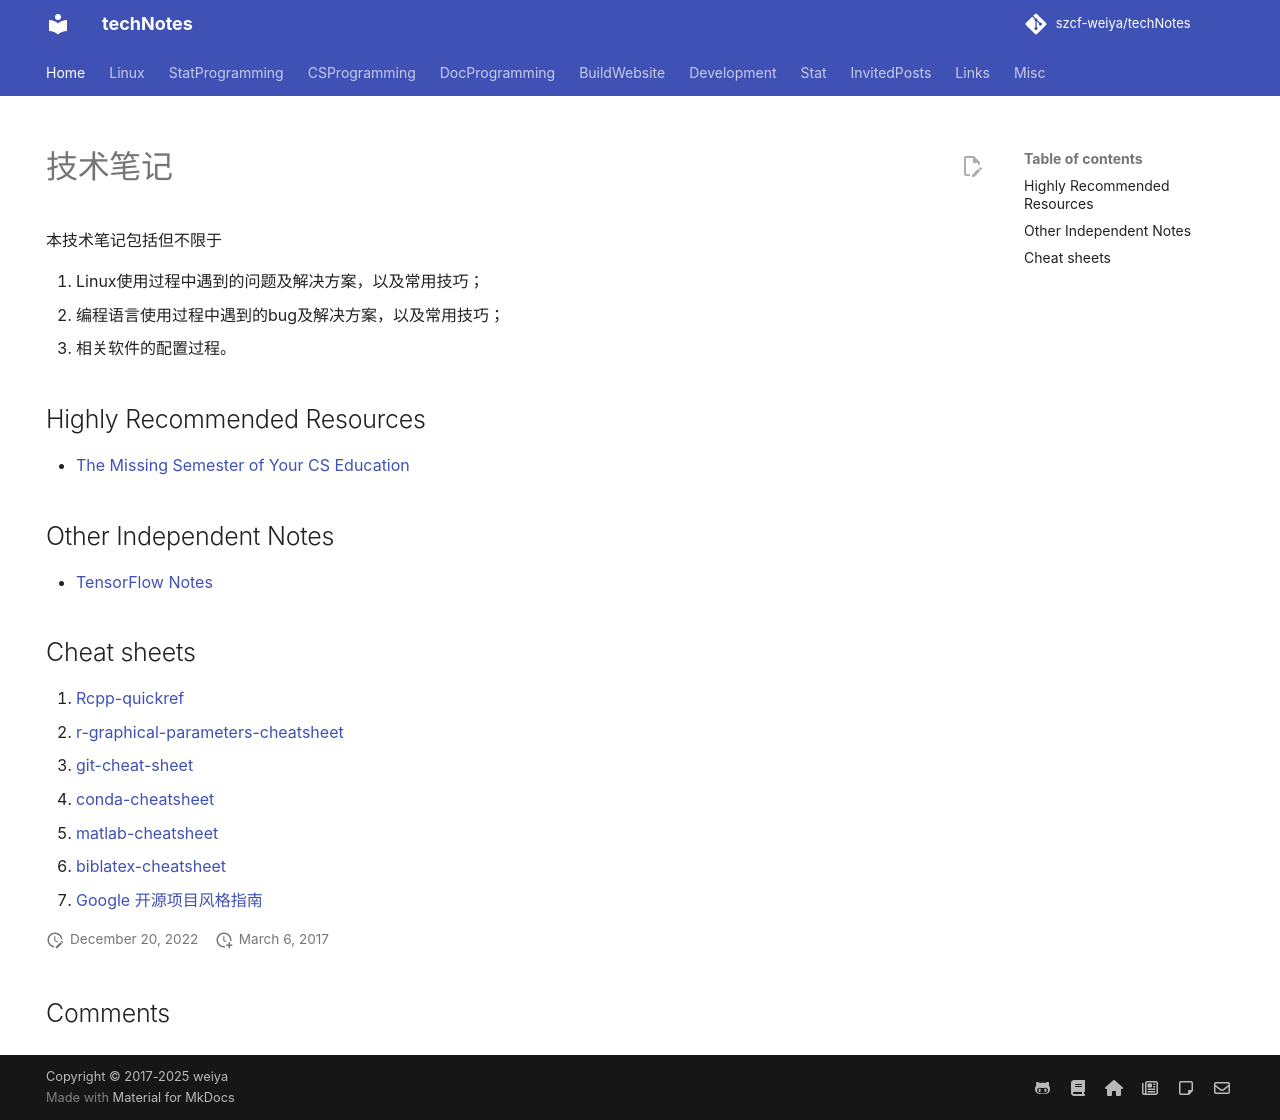

repository: szcf-weiya/techNotes · page: index.html · generator: mkdocs

---
comments: true
hide:
    - navigation
---

# 技术笔记 

本技术笔记包括但不限于

1. Linux使用过程中遇到的问题及解决方案，以及常用技巧；
2. 编程语言使用过程中遇到的bug及解决方案，以及常用技巧；
3. 相关软件的配置过程。

<script async src="//pagead2.googlesyndication.com/pagead/js/adsbygoogle.js"></script>
<script>
     (adsbygoogle = window.adsbygoogle || []).push({
          google_ad_client: "ca-pub-3680148472128768",
          enable_page_level_ads: true
     });
</script>

## Highly Recommended Resources

- [The Missing Semester of Your CS Education](https://missing.csail.mit.edu/)

## Other Independent Notes

- [TensorFlow Notes](https://github.com/szcf-weiya/TFnotes)

## Cheat sheets

1. [Rcpp-quickref](R/Rcpp-quickref.pdf)
2. [r-graphical-parameters-cheatsheet](R/r-graphical-parameters-cheatsheet.pdf)
3. [git-cheat-sheet](Git/git-cheat-sheet-education.pdf)
4. [conda-cheatsheet](python/conda-cheatsheet.pdf)
5. [matlab-cheatsheet](Matlab/matlab-cheatsheet.pdf)
6. [biblatex-cheatsheet](TeX/biblatex-cheatsheet.pdf)
7. [Google 开源项目风格指南](https://zh-google-styleguide.readthedocs.io/en/latest/)
